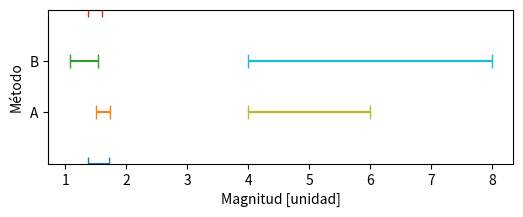

Recreate this plot in Python.
import numpy as np
import matplotlib.pyplot as plt

plt.rc("figure", dpi=100, figsize=(6, 2))  # Aumenta la resolución de las figuras

mediciones = [
    (1.54, 0.17),
    (1.62, 0.12),
    (1.30, 0.23),
    (1.49, 0.11),
    (1.84, 0.01),
]

plt.xlabel("Longitud [cm]")
plt.ylabel("Método")
plt.ylim(-1, 5)
plt.yticks([0, 1, 2, 3, 4], ["A", "B", "C", "D", "E"])
for n, (x, dx) in enumerate(mediciones):
    plt.errorbar(x=x, y=n, xerr=dx, capsize=5)

nro_de_medicion = 1
medicion = 5
error = 1

plt.errorbar(x=medicion, xerr=error, y=nro_de_medicion)

plt.errorbar(x=5, y=1, xerr=1)
plt.errorbar(x=6, y=2, xerr=2)

plt.errorbar(x=5, y=1, xerr=1, capsize=5)
plt.errorbar(x=6, y=2, xerr=2, capsize=5)
plt.ylim(0, 3)
plt.yticks([1, 2], ["A", "B"])
plt.xlabel("Magnitud [unidad]")
plt.ylabel("Método")